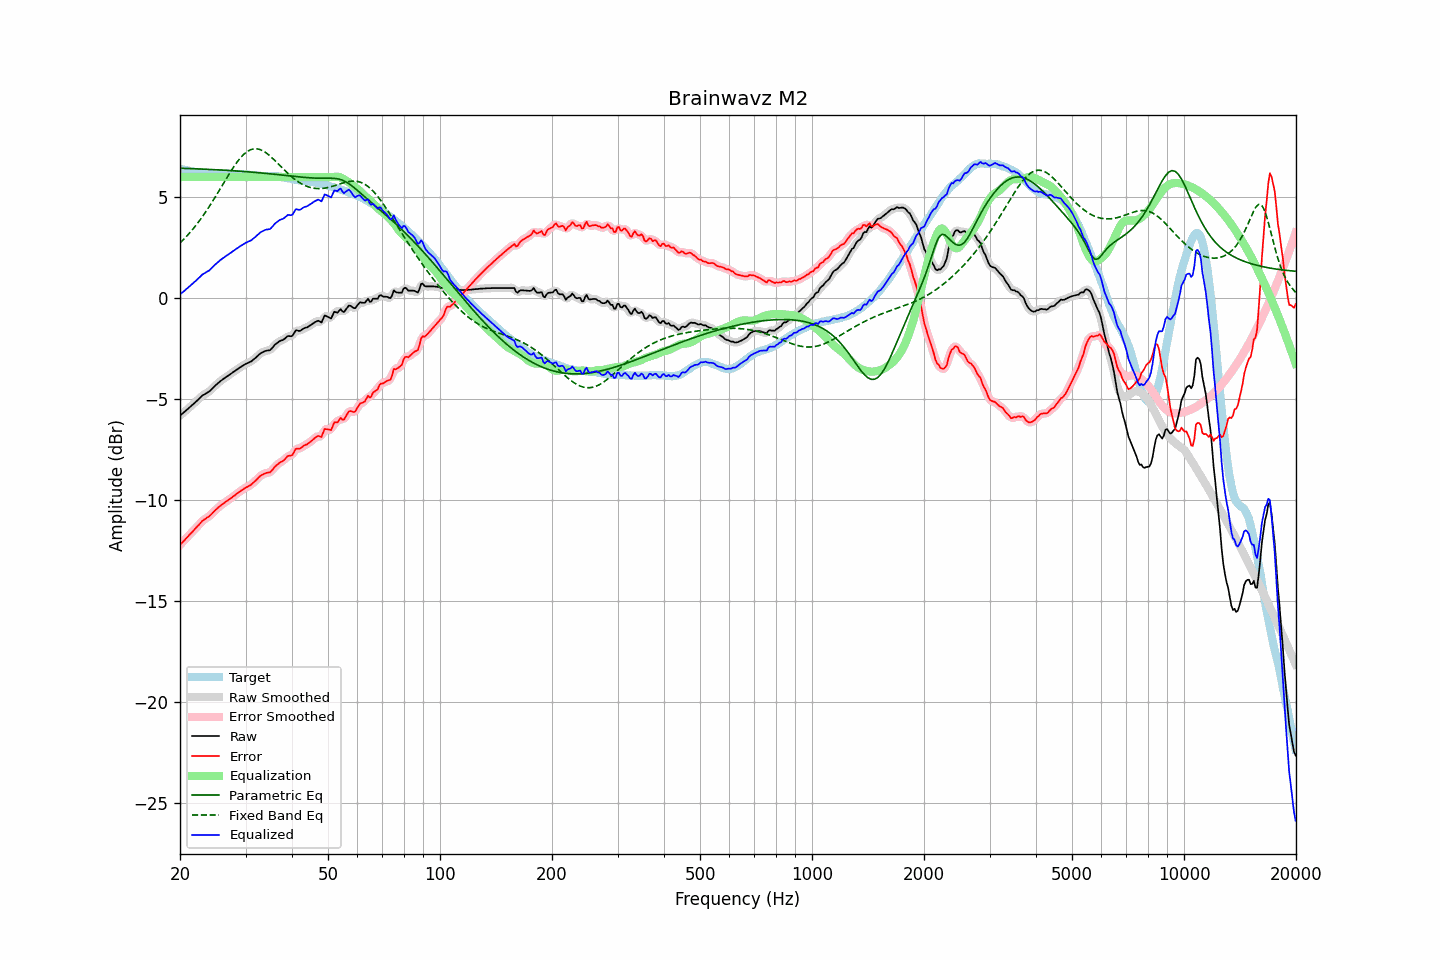

Source data for this figure (header and first rows):
frequency, raw, error, smoothed, error_smoothed, equalization, parametric_eq, fixed_band_eq, equalized_raw, equalized_smoothed, target
20.00, -5.82, -12.23, -5.82, -12.23, 6.00, 6.44, 2.73, 0.18, 0.18, 6.41
20.20, -5.75, -12.14, -5.75, -12.14, 6.00, 6.44, 2.81, 0.25, 0.25, 6.39
20.40, -5.69, -12.06, -5.68, -12.06, 6.00, 6.43, 2.89, 0.31, 0.32, 6.37
20.61, -5.62, -11.98, -5.62, -11.97, 6.00, 6.43, 2.97, 0.38, 0.38, 6.36
20.81, -5.55, -11.88, -5.55, -11.89, 6.00, 6.43, 3.06, 0.45, 0.45, 6.34
21.02, -5.48, -11.80, -5.48, -11.80, 6.00, 6.42, 3.15, 0.52, 0.52, 6.33
21.23, -5.41, -11.71, -5.41, -11.72, 6.00, 6.42, 3.23, 0.59, 0.59, 6.31
21.44, -5.34, -11.63, -5.34, -11.63, 6.00, 6.42, 3.33, 0.66, 0.66, 6.29
21.66, -5.27, -11.55, -5.27, -11.55, 6.00, 6.42, 3.42, 0.73, 0.73, 6.28
21.87, -5.20, -11.46, -5.20, -11.46, 6.00, 6.41, 3.52, 0.80, 0.80, 6.26
22.09, -5.13, -11.38, -5.12, -11.38, 6.00, 6.41, 3.62, 0.87, 0.88, 6.25
22.31, -5.05, -11.29, -5.05, -11.29, 6.00, 6.41, 3.72, 0.95, 0.95, 6.24
22.54, -4.98, -11.21, -4.97, -11.20, 6.00, 6.40, 3.83, 1.02, 1.03, 6.23
22.76, -4.90, -11.12, -4.90, -11.11, 6.00, 6.40, 3.94, 1.10, 1.10, 6.22
22.99, -4.82, -11.02, -4.83, -11.04, 6.00, 6.40, 4.05, 1.18, 1.17, 6.21
23.22, -4.78, -10.97, -4.77, -10.97, 6.00, 6.39, 4.16, 1.22, 1.23, 6.20
23.45, -4.73, -10.92, -4.73, -10.92, 6.00, 6.39, 4.28, 1.27, 1.27, 6.19
23.69, -4.68, -10.86, -4.68, -10.87, 6.00, 6.38, 4.40, 1.32, 1.32, 6.18
23.92, -4.64, -10.82, -4.63, -10.81, 6.00, 6.38, 4.52, 1.36, 1.37, 6.18
24.16, -4.57, -10.75, -4.56, -10.74, 6.00, 6.38, 4.64, 1.43, 1.44, 6.18
24.40, -4.49, -10.67, -4.49, -10.67, 6.00, 6.37, 4.77, 1.51, 1.51, 6.18
24.65, -4.41, -10.59, -4.41, -10.58, 6.00, 6.37, 4.89, 1.59, 1.59, 6.18
24.89, -4.33, -10.50, -4.33, -10.51, 6.00, 6.37, 5.02, 1.67, 1.67, 6.18
25.14, -4.26, -10.43, -4.26, -10.43, 6.00, 6.36, 5.15, 1.74, 1.74, 6.17
25.39, -4.19, -10.36, -4.19, -10.36, 6.00, 6.36, 5.29, 1.81, 1.81, 6.17
25.65, -4.12, -10.29, -4.12, -10.29, 6.00, 6.35, 5.42, 1.88, 1.88, 6.17
25.91, -4.06, -10.24, -4.06, -10.23, 6.00, 6.35, 5.55, 1.94, 1.94, 6.18
26.16, -4.00, -10.17, -4.00, -10.17, 6.00, 6.34, 5.69, 2.00, 2.00, 6.18
26.43, -3.94, -10.11, -3.94, -10.12, 6.00, 6.34, 5.82, 2.06, 2.06, 6.17
26.69, -3.89, -10.06, -3.89, -10.06, 6.00, 6.33, 5.95, 2.11, 2.11, 6.17
26.96, -3.84, -10.01, -3.84, -10.01, 6.00, 6.33, 6.08, 2.16, 2.16, 6.17
27.23, -3.78, -9.95, -3.78, -9.95, 6.00, 6.32, 6.21, 2.22, 2.22, 6.17
27.50, -3.73, -9.89, -3.73, -9.89, 6.00, 6.32, 6.33, 2.27, 2.27, 6.17
27.77, -3.67, -9.83, -3.67, -9.83, 6.00, 6.31, 6.46, 2.33, 2.33, 6.16
28.05, -3.62, -9.78, -3.62, -9.77, 6.00, 6.31, 6.58, 2.38, 2.38, 6.16
28.33, -3.56, -9.71, -3.56, -9.71, 6.00, 6.30, 6.69, 2.44, 2.44, 6.15
28.62, -3.51, -9.65, -3.51, -9.65, 6.00, 6.30, 6.79, 2.49, 2.49, 6.15
28.90, -3.45, -9.59, -3.45, -9.59, 6.00, 6.29, 6.89, 2.55, 2.55, 6.14
29.19, -3.40, -9.54, -3.40, -9.54, 6.00, 6.29, 6.99, 2.60, 2.60, 6.14
29.48, -3.35, -9.48, -3.34, -9.48, 6.00, 6.28, 7.07, 2.65, 2.66, 6.14
29.78, -3.30, -9.43, -3.30, -9.43, 6.00, 6.27, 7.15, 2.70, 2.70, 6.13
30.08, -3.25, -9.38, -3.25, -9.38, 6.00, 6.27, 7.21, 2.75, 2.75, 6.13
30.38, -3.22, -9.34, -3.22, -9.34, 6.00, 6.26, 7.27, 2.78, 2.78, 6.13
30.68, -3.18, -9.29, -3.18, -9.30, 6.00, 6.26, 7.32, 2.82, 2.82, 6.11
30.99, -3.15, -9.26, -3.14, -9.25, 6.00, 6.25, 7.36, 2.85, 2.86, 6.11
31.30, -3.09, -9.18, -3.09, -9.19, 6.00, 6.24, 7.38, 2.91, 2.91, 6.10
31.61, -3.02, -9.11, -3.03, -9.12, 6.00, 6.24, 7.40, 2.98, 2.97, 6.09
31.93, -2.96, -9.05, -2.96, -9.04, 6.00, 6.23, 7.40, 3.04, 3.04, 6.09
32.24, -2.89, -8.96, -2.88, -8.96, 6.00, 6.22, 7.40, 3.11, 3.12, 6.07
32.57, -2.81, -8.88, -2.81, -8.88, 6.00, 6.21, 7.38, 3.19, 3.19, 6.07
32.89, -2.74, -8.80, -2.75, -8.81, 6.00, 6.21, 7.36, 3.26, 3.25, 6.06
33.22, -2.70, -8.76, -2.69, -8.75, 6.00, 6.20, 7.32, 3.30, 3.31, 6.06
33.55, -2.66, -8.71, -2.65, -8.71, 6.00, 6.19, 7.28, 3.34, 3.35, 6.06
33.89, -2.62, -8.68, -2.62, -8.68, 6.00, 6.19, 7.23, 3.38, 3.38, 6.06
34.23, -2.60, -8.65, -2.61, -8.66, 6.00, 6.18, 7.18, 3.40, 3.39, 6.05
34.57, -2.59, -8.64, -2.59, -8.64, 6.00, 6.17, 7.11, 3.41, 3.41, 6.05
34.92, -2.58, -8.63, -2.56, -8.61, 6.00, 6.16, 7.05, 3.42, 3.44, 6.05
35.27, -2.50, -8.55, -2.50, -8.55, 6.00, 6.15, 6.97, 3.50, 3.50, 6.05
35.62, -2.41, -8.46, -2.41, -8.46, 6.00, 6.15, 6.90, 3.59, 3.59, 6.05
35.97, -2.31, -8.35, -2.32, -8.37, 6.00, 6.14, 6.82, 3.69, 3.68, 6.05
... 635 more rows
